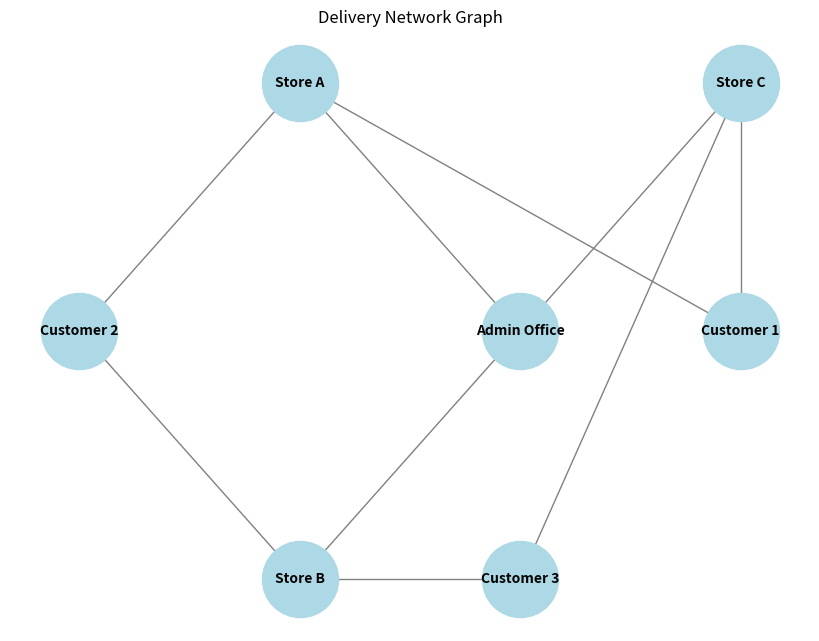

This figure's Python source:
import matplotlib.pyplot as plt
import networkx as nx

# Create delivery network graph
delivery_graph = nx.Graph()

# Add nodes to the graph
nodes = ["Admin Office", "Store A", "Store B", "Store C", "Customer 1", "Customer 2", "Customer 3"]
delivery_graph.add_nodes_from(nodes)

# Add edges with weights (distances in km)
edges = [
    ("Admin Office", "Store A", 5),
    ("Admin Office", "Store B", 6),
    ("Admin Office", "Store C", 7),
    ("Store A", "Customer 1", 4),
    ("Store A", "Customer 2", 3),
    ("Store B", "Customer 2", 2),
    ("Store B", "Customer 3", 5),
    ("Store C", "Customer 1", 6),
    ("Store C", "Customer 3", 4)
]
delivery_graph.add_weighted_edges_from(edges)

# Define custom positions for a more balanced layout
graph_positions = {
    "Admin Office": (0, 0),
    "Store A": (-1, 1),
    "Store B": (-1, -1),
    "Store C": (1, 1),
    "Customer 1": (1, 0),
    "Customer 2": (-2, 0),
    "Customer 3": (0, -1)
}

# Draw the graph
plt.figure(figsize=(8, 6))
nx.draw(
    delivery_graph,
    pos=graph_positions,
    with_labels=True,
    node_size=3000,
    node_color="lightblue",
    font_size=10,
    font_weight="bold",
    edge_color="gray"
)
plt.title("Delivery Network Graph")
plt.show()
